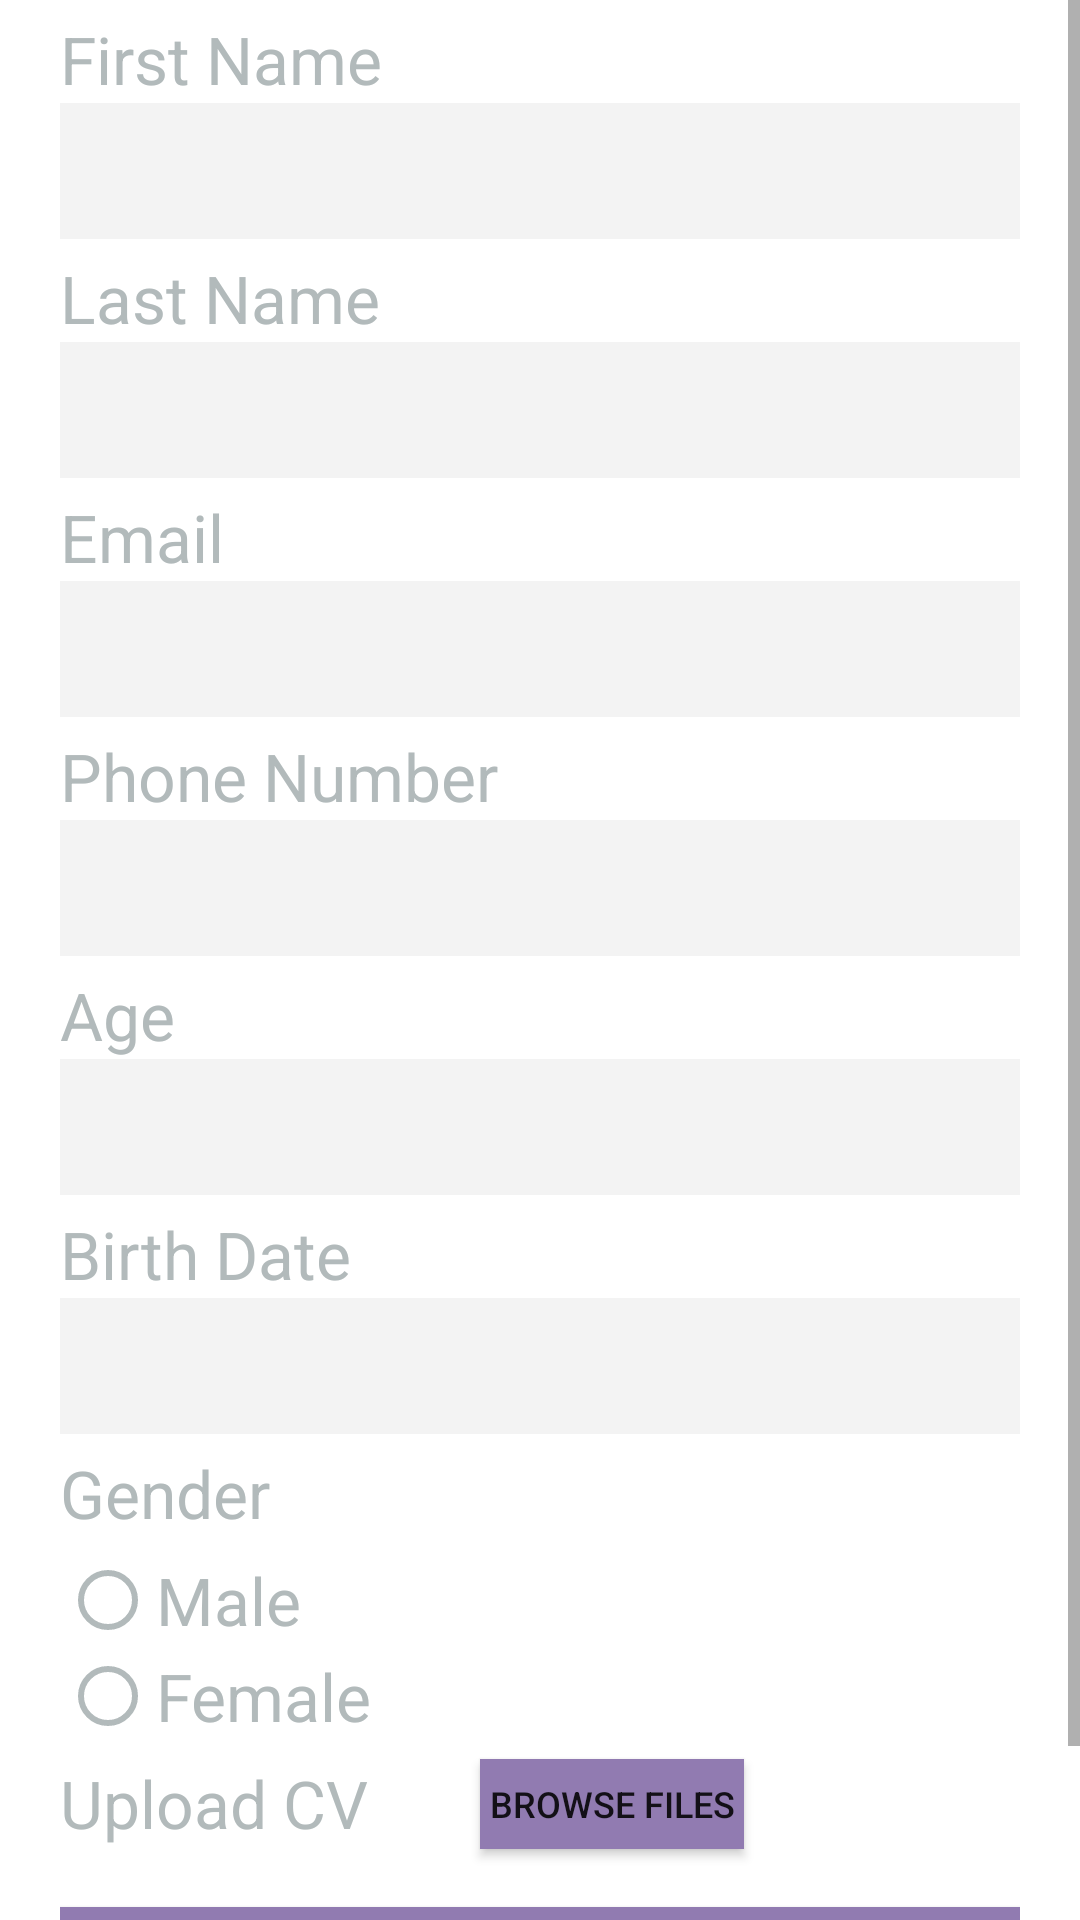

Write the Android layout XML for this screen, with the resource values it uses.
<!-- AndroidManifest.xml: application theme AppTheme -->
<!-- res/layout/activity_seeker_edit_fragment.xml -->
<?xml version="1.0" encoding="utf-8"?>
<RelativeLayout xmlns:android="http://schemas.android.com/apk/res/android"
    xmlns:tools="http://schemas.android.com/tools"
    android:layout_width="match_parent"
    android:layout_height="match_parent"
    tools:context=".SeekerEditFragment">


    <ScrollView
        android:layout_width="match_parent"
        android:layout_height="match_parent">

        <RelativeLayout
            android:layout_width="match_parent"
            android:layout_height="match_parent"
            android:paddingLeft="20dp"
            android:paddingRight="20dp">

            <TextView
                android:id="@+id/TV_fName"
                android:layout_width="wrap_content"
                android:layout_height="wrap_content"
                android:layout_marginTop="5dp"
                android:text="First Name"
                android:textSize="22dp"
                android:textColor="#B2BABB"/>

            <EditText
                android:id="@+id/EditFName"
                android:layout_width="match_parent"
                android:layout_height="wrap_content"
                android:layout_below="@id/TV_fName"
                android:background="#F3F3F3"
                android:inputType="textPersonName"
                android:textSize="22dp"
                android:padding="8dp"/>

            <TextView
                android:id="@+id/TV_lName"
                android:layout_width="wrap_content"
                android:layout_height="wrap_content"
                android:layout_below="@+id/EditFName"
                android:layout_marginTop="5dp"
                android:text="Last Name"
                android:textSize="22dp"
                android:textColor="#B2BABB"/>

            <EditText
                android:id="@+id/ET_lName"
                android:layout_width="match_parent"
                android:layout_height="wrap_content"
                android:layout_below="@id/TV_lName"
                android:background="#F3F3F3"
                android:inputType="textPersonName"
                android:textSize="22dp"
                android:padding="8dp"/>
            <TextView
                android:id="@+id/TV_SeekerEmail"
                android:layout_width="wrap_content"
                android:layout_height="wrap_content"
                android:layout_below="@+id/ET_lName"
                android:layout_marginTop="5dp"
                android:text="Email"
                android:textSize="22dp"
                android:textColor="#B2BABB"/>

            <EditText
                android:id="@+id/ET_SeekerEmail"
                android:layout_width="match_parent"
                android:layout_height="wrap_content"
                android:layout_below="@id/TV_SeekerEmail"
                android:background="#F3F3F3"
                android:inputType="textEmailAddress"
                android:textSize="22dp"
                android:padding="8dp"/>

            <TextView
                android:id="@+id/TV_SeekerPhone"
                android:layout_width="wrap_content"
                android:layout_height="wrap_content"
                android:layout_below="@+id/ET_SeekerEmail"
                android:layout_marginTop="5dp"
                android:text="Phone Number"
                android:textSize="22dp"
                android:textColor="#B2BABB"/>

            <EditText
                android:id="@+id/ET_SeekerPhone"
                android:layout_width="match_parent"
                android:layout_height="wrap_content"
                android:layout_below="@id/TV_SeekerPhone"
                android:background="#F3F3F3"
                android:inputType="phone"
                android:textSize="22dp"
                android:padding="8dp"/>

            <TextView
                android:id="@+id/TV_Age"
                android:layout_width="wrap_content"
                android:layout_height="wrap_content"
                android:layout_below="@+id/ET_SeekerPhone"
                android:layout_marginTop="5dp"
                android:text="Age"
                android:textSize="22dp"
                android:textColor="#B2BABB"/>

            <EditText
                android:id="@+id/ET_age"
                android:layout_width="match_parent"
                android:layout_height="wrap_content"
                android:layout_below="@id/TV_Age"
                android:background="#F3F3F3"
                android:inputType="number"
                android:textSize="22dp"
                android:padding="8dp"/>

            <TextView
                android:id="@+id/TV_bDate"
                android:layout_width="wrap_content"
                android:layout_height="wrap_content"
                android:layout_below="@+id/ET_age"
                android:layout_marginTop="5dp"
                android:text="Birth Date"
                android:textSize="22dp"
                android:textColor="#B2BABB"/>

            <EditText
                android:id="@+id/ET_bDate"
                android:layout_width="match_parent"
                android:layout_height="wrap_content"
                android:layout_below="@id/TV_bDate"
                android:background="#F3F3F3"
                android:inputType="date"
                android:textSize="22dp"
                android:padding="8dp"/>

            <TextView
                android:id="@+id/TV_gender"
                android:layout_width="wrap_content"
                android:layout_height="wrap_content"
                android:layout_below="@+id/ET_bDate"
                android:layout_marginTop="5dp"
                android:text="Gender"
                android:textSize="22dp"
                android:textColor="#B2BABB"/>

            <RadioGroup
                android:id="@+id/GenderRadio"
                android:layout_width="wrap_content"
                android:layout_height="wrap_content"
                android:layout_below="@id/TV_gender"
                android:layout_marginTop="5dp"
                android:layoutMode="opticalBounds"
                android:textColor="#B2BABB"
                android:visibility="visible">

                <RadioButton
                    android:id="@+id/male"
                    android:layout_width="wrap_content"
                    android:layout_height="wrap_content"
                    android:text="Male"
                    android:textColor="#B2BABB"
                    android:textSize="22dp"
                    android:buttonTint="#B2BABB"/>

                <RadioButton
                    android:id="@+id/female"
                    android:layout_width="wrap_content"
                    android:layout_height="wrap_content"
                    android:text="Female"
                    android:textColor="#B2BABB"
                    android:textSize="22dp"
                    android:buttonTint="#B2BABB" />
            </RadioGroup>

            <TextView
                android:id="@+id/TV_CV"
                android:layout_width="wrap_content"
                android:layout_height="wrap_content"
                android:layout_below="@+id/GenderRadio"
                android:layout_marginTop="5dp"
                android:text="Upload CV"
                android:textSize="22dp"
                android:textColor="#B2BABB"/>

            <Button
                android:layout_width="match_parent"
                android:layout_height="match_parent"
                android:layout_below="@id/TV_CV"
                android:layout_marginTop="20dp"
                android:layout_marginBottom="20dp"
                android:background="#917BB1"
                android:text="UPDATE" />

            <Button
                android:id="@+id/button"
                android:layout_width="wrap_content"
                android:layout_height="30dp"
                android:text="Browse Files"
                android:textSize="12dp"
                android:layout_below="@id/GenderRadio"
                android:layout_marginTop="5dp"
                android:background="#917BB1"
                android:layout_marginLeft="140dp"/>


        </RelativeLayout>
    </ScrollView>


</RelativeLayout>
<!-- resources referenced by this layout -->
<resources>
  <style name="AppTheme" parent="Theme.AppCompat.Light.NoActionBar">
          
          <item name="android:colorBackground">#FFFFFF</item>
          <item name="colorPrimary">@color/colorPrimary</item>
          <item name="colorPrimaryDark">@color/colorPrimaryDark</item>
          <item name="colorAccent">@color/colorAccent</item>
      </style>
  <!-- not gathered from this repository: default colours our renderer supplied (Android Studio template values) -->
  <color name="colorPrimary">#FF6200EE</color>
  <color name="colorPrimaryDark">#FF3700B3</color>
  <color name="colorAccent">#FF03DAC5</color>
</resources>
